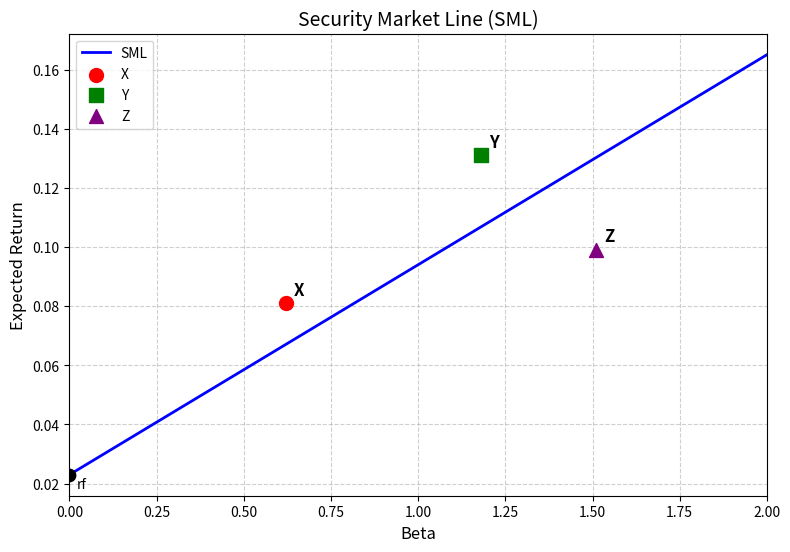

Write Python code to recreate this figure.
import numpy as np
import matplotlib.pyplot as plt

# ----------------------------------------------------------------------
# 可调参数
# ----------------------------------------------------------------------
rf = 0.023          # 无风险利率（小数）
rm = 0.094          # 市场期望收益（小数）

# 股票数据
stocks = {
    'X': {'beta': 0.62, 'return': 0.081},
    'Y': {'beta': 1.18, 'return': 0.131},
    'Z': {'beta': 1.51, 'return': 0.099},
}

# ----------------------------------------------------------------------
# 计算
# ----------------------------------------------------------------------
sml_slope = rm - rf                     # SML 斜率
beta_target = 1.27
er_at_beta_127 = rf + beta_target * sml_slope   # beta=1.27 处 CAPM 期望收益

# ----------------------------------------------------------------------
# 绘图
# ----------------------------------------------------------------------
beta_vals = np.linspace(0, 2, 200)
sml_vals = rf + beta_vals * sml_slope

plt.figure(figsize=(9, 6))
plt.plot(beta_vals, sml_vals, 'b-', label='SML', linewidth=2)

# 标记无风险资产
plt.scatter(0, rf, color='black', s=80, zorder=5)
plt.annotate('rf', (0, rf), textcoords="offset points", xytext=(5, -10), fontsize=10)

# 绘制股票点
markers = ['o', 's', '^']
colors = ['red', 'green', 'purple']
for i, (name, data) in enumerate(stocks.items()):
    plt.scatter(data['beta'], data['return'],
                marker=markers[i], color=colors[i], s=100,
                label=name, zorder=5)
    plt.annotate(name,
                 (data['beta'], data['return']),
                 textcoords="offset points", xytext=(6, 6),
                 fontsize=12, fontweight='bold')

plt.xlabel('Beta', fontsize=12)
plt.ylabel('Expected Return', fontsize=12)
plt.title('Security Market Line (SML)', fontsize=14)
plt.legend(fontsize=10)
plt.grid(True, linestyle='--', alpha=0.6)
plt.xlim(0, 2)
# y 轴范围自动适配

# 保存图形
fig_path = 'sml_plot.png'
plt.savefig(fig_path, dpi=300, bbox_inches='tight')
plt.close()

# ----------------------------------------------------------------------
# 结果字典
# ----------------------------------------------------------------------
result = {
    'sml_slope': sml_slope,
    'er_at_beta_127': er_at_beta_127,
    'figure_path': fig_path
}

# 可选：打印结果供检查（不影响运行）
print(result)
